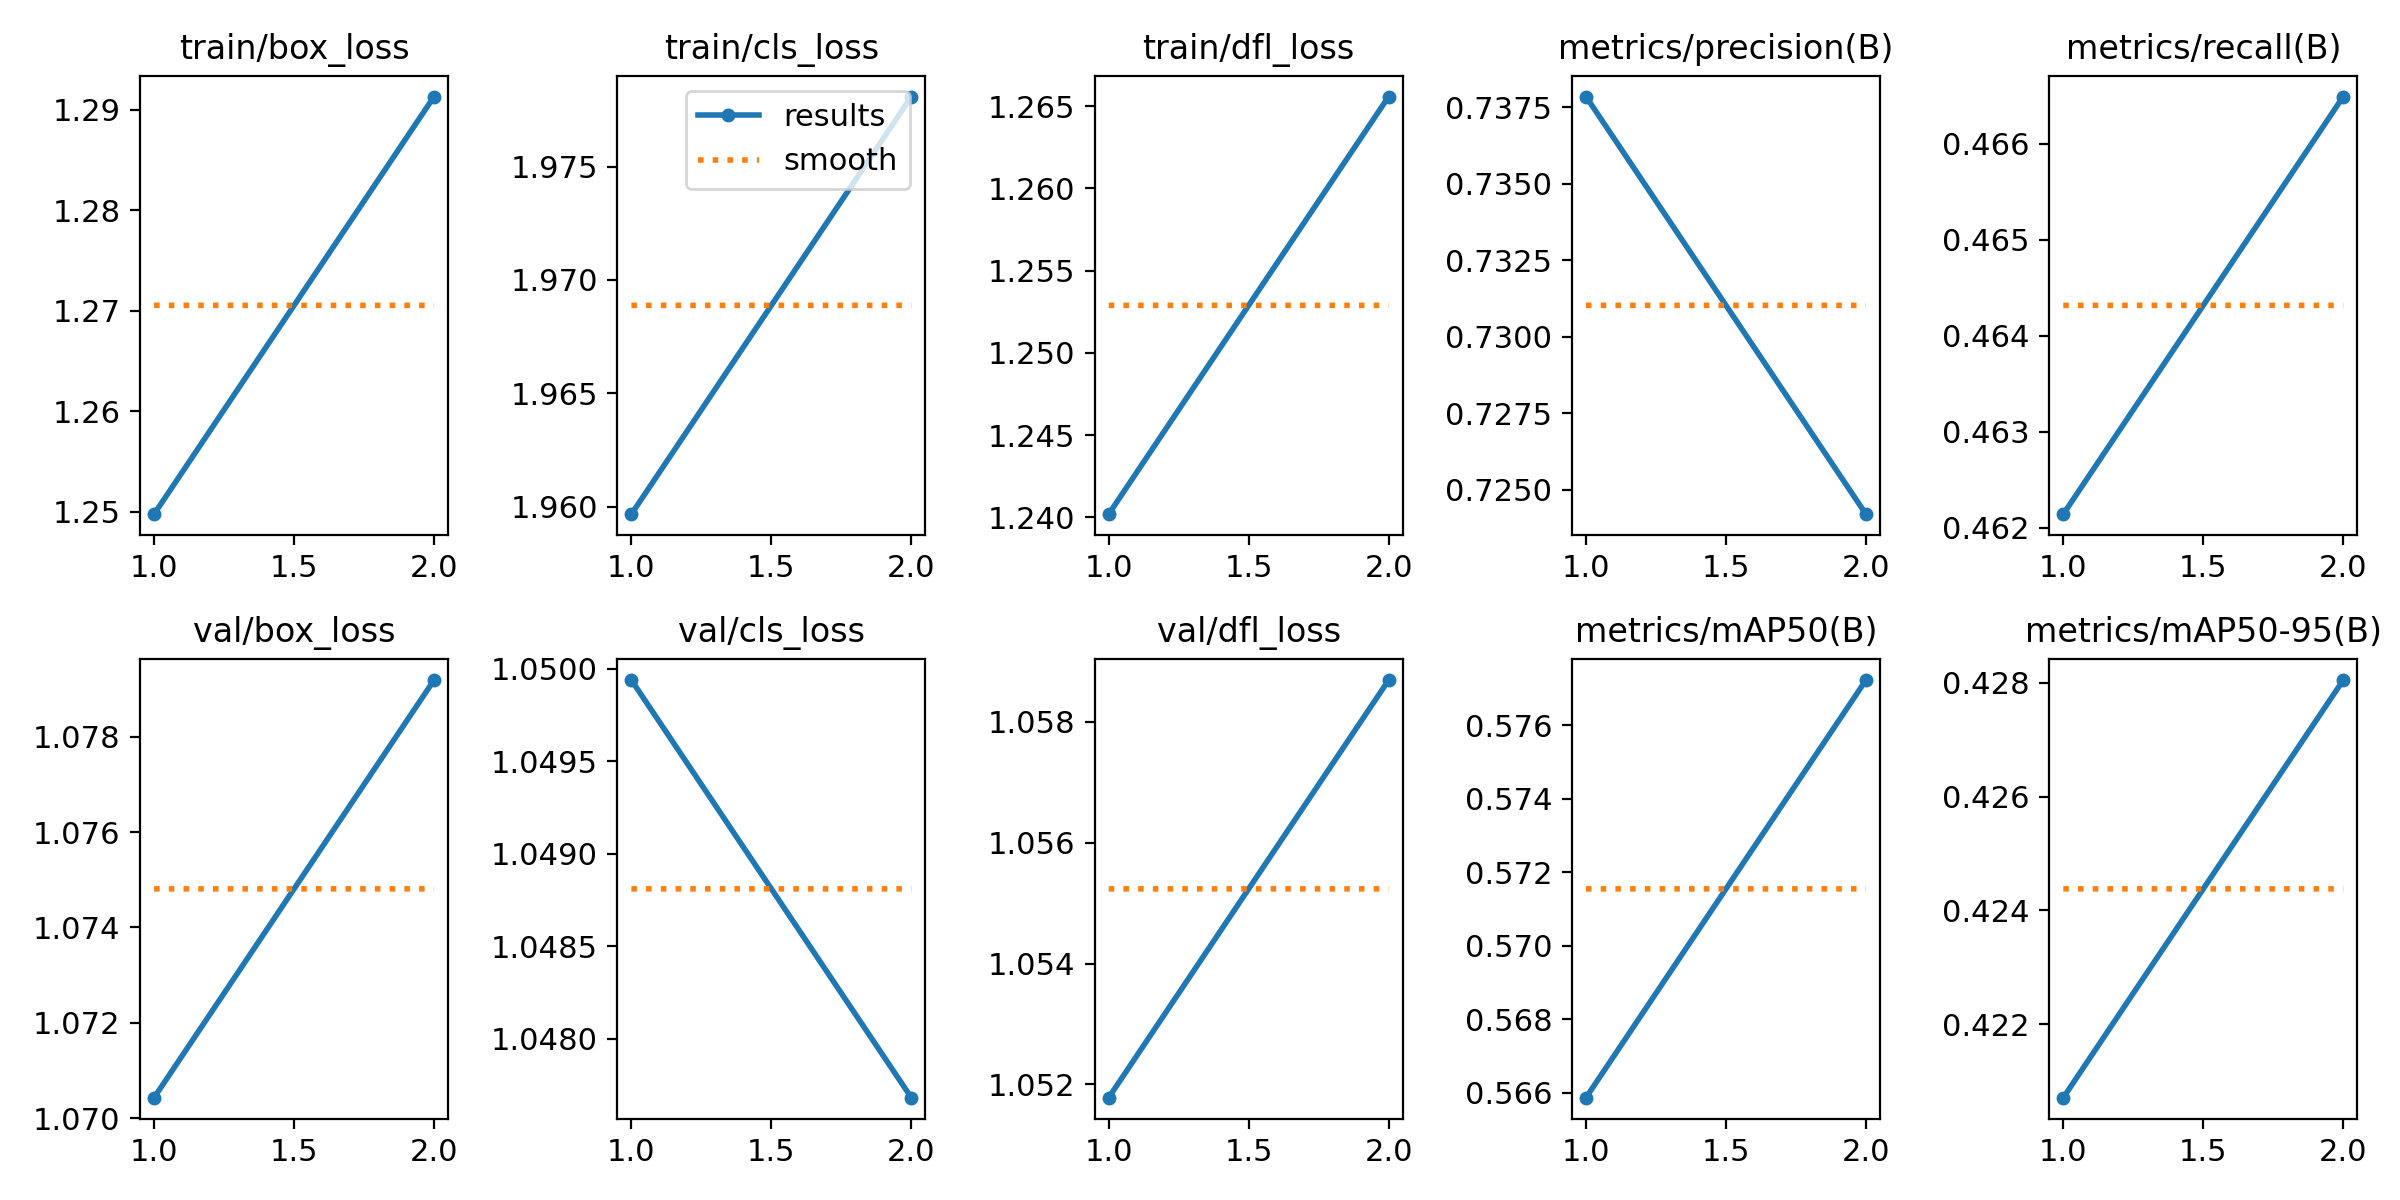

The file beside this chart, header and first rows:
epoch, time, train/box_loss, train/cls_loss, train/dfl_loss, metrics/precision(B), metrics/recall(B), metrics/mAP50(B), metrics/mAP50-95(B), val/box_loss, val/cls_loss, val/dfl_loss, lr/pg0, lr/pg1, lr/pg2
1, 15.05, 1.25, 1.96, 1.24, 0.7379, 0.4621, 0.5659, 0.4207, 1.07, 1.05, 1.052, 1.785e-05, 1.785e-05, 1.785e-05
2, 29.07, 1.291, 1.978, 1.266, 0.7242, 0.4665, 0.5772, 0.428, 1.079, 1.048, 1.059, 1.86295e-05, 1.86295e-05, 1.86295e-05
